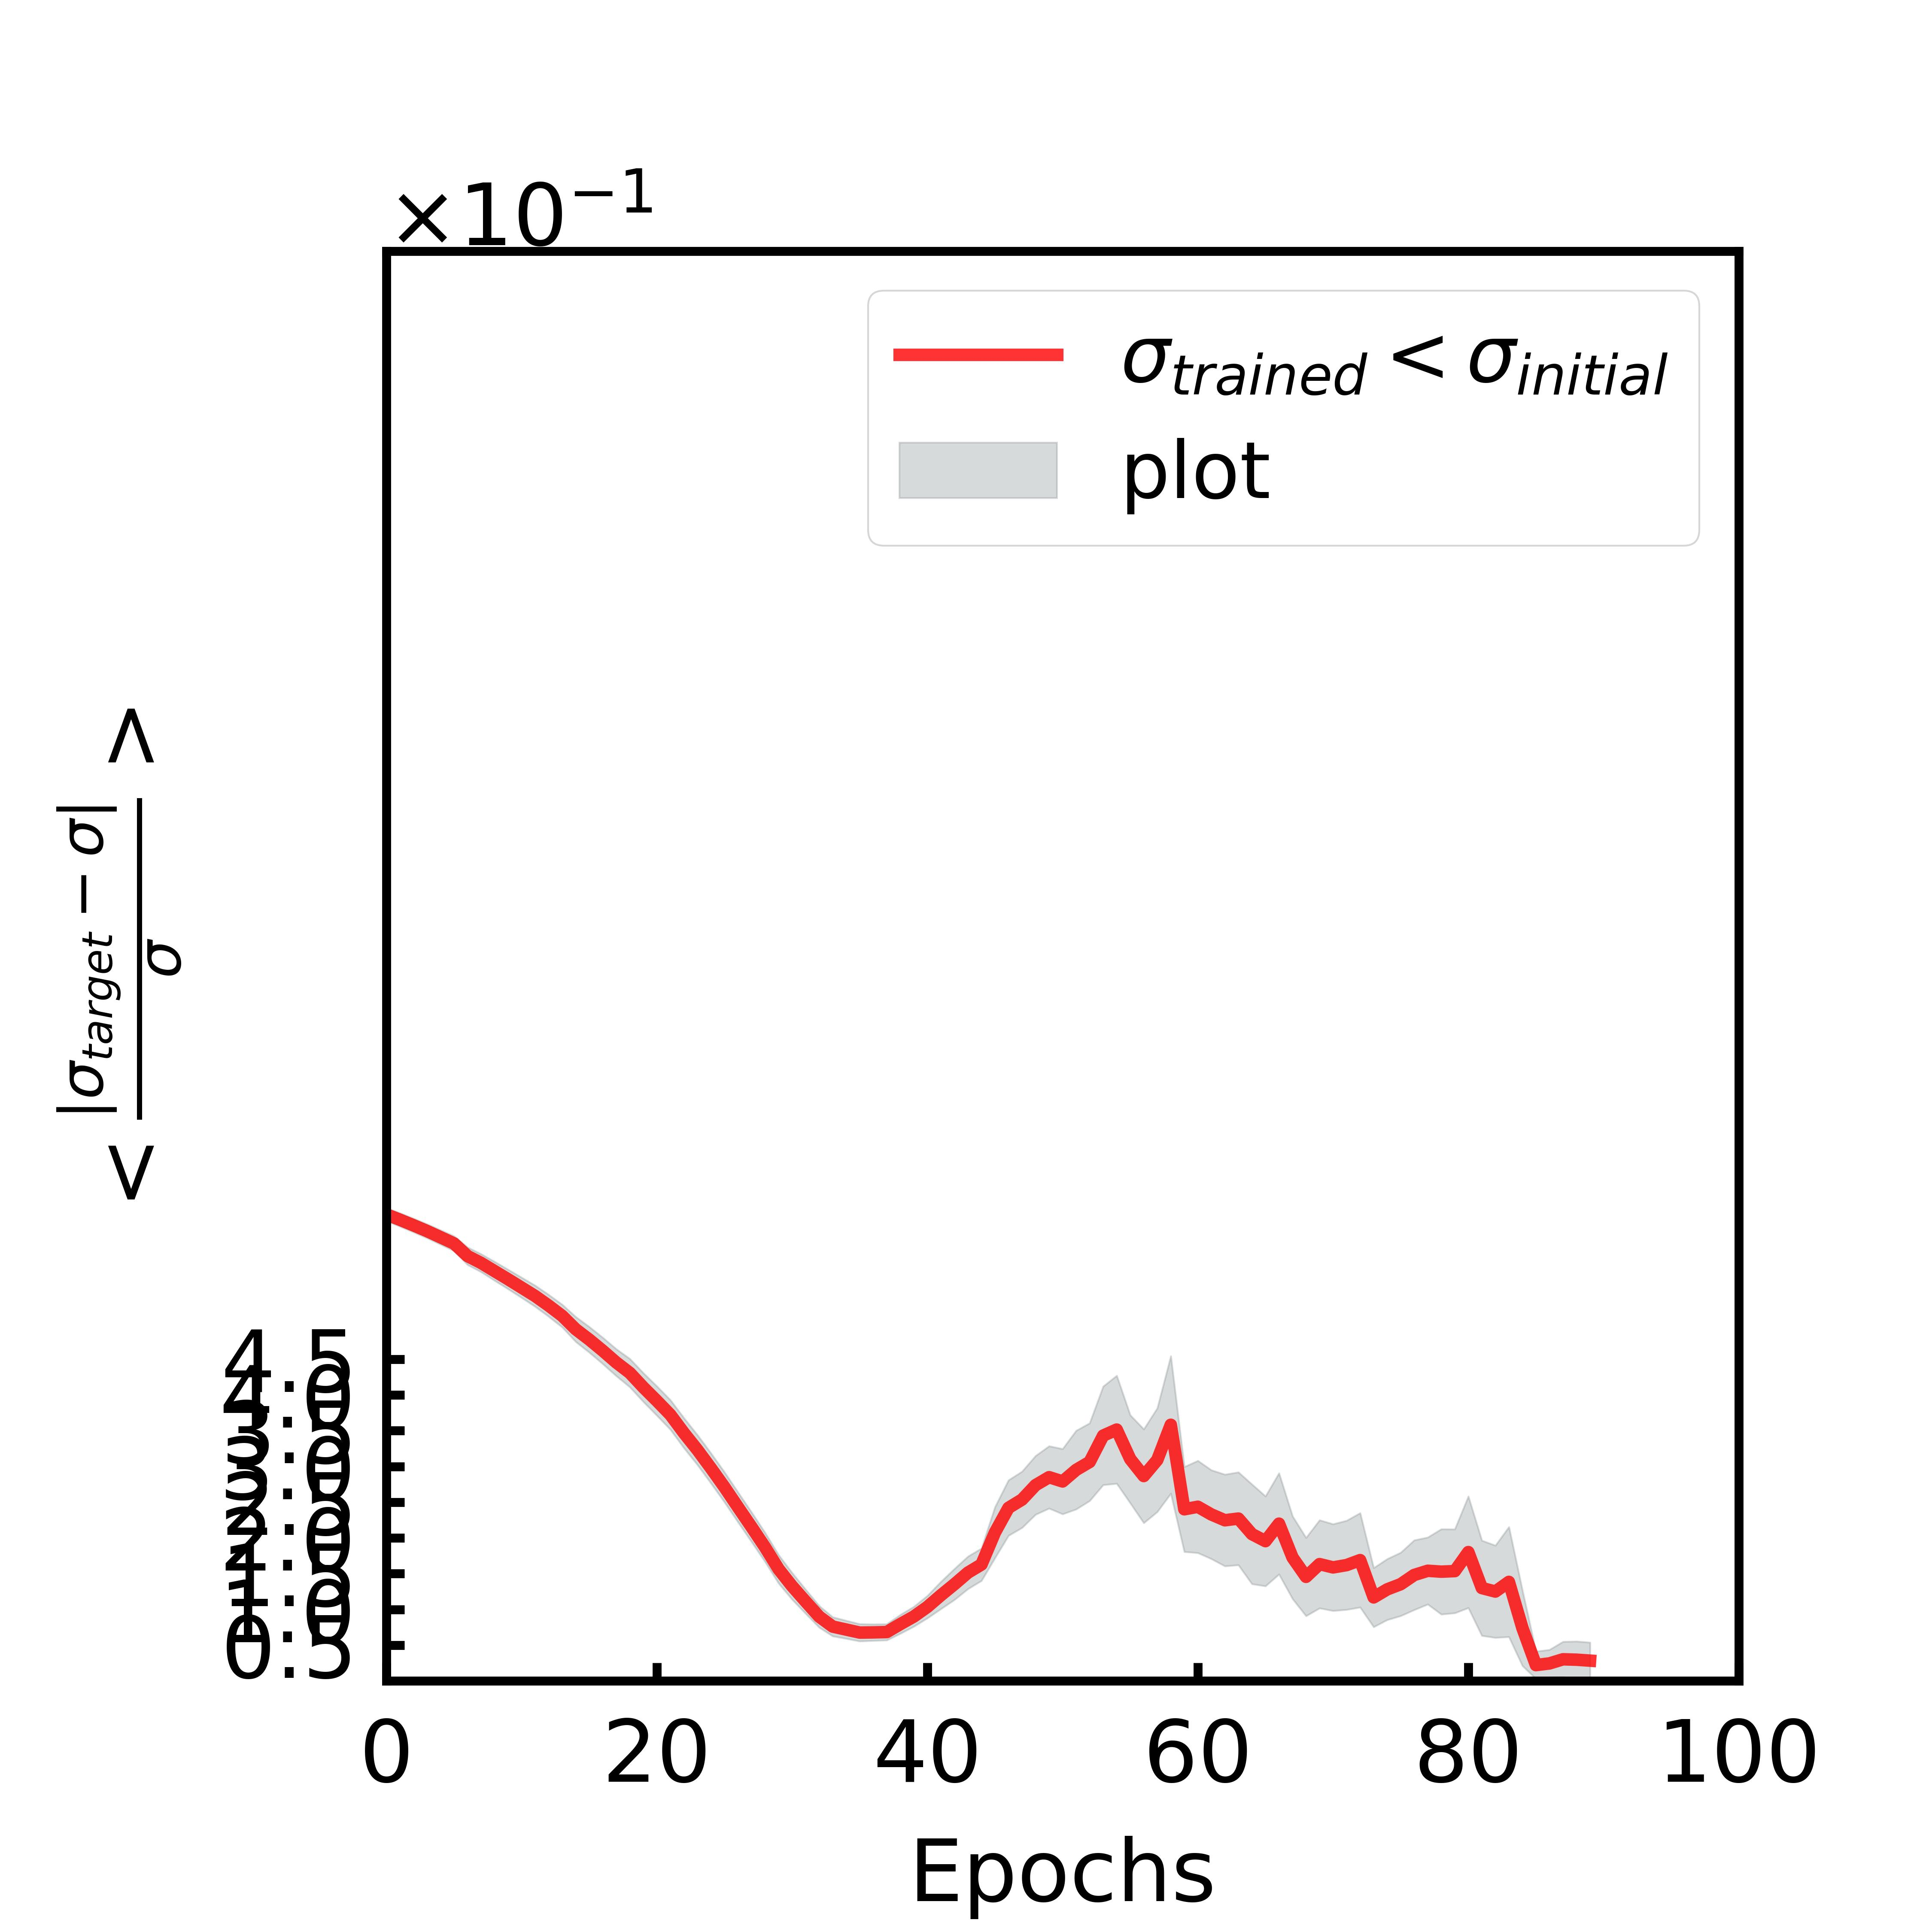

The table this chart was drawn from, first rows:
, mean, sem
0, 0.6524, 0.009137
1, 0.645, 0.009335
2, 0.6373, 0.009528
3, 0.6293, 0.009717
4, 0.6206, 0.01001
5, 0.6119, 0.01027
6, 0.5943, 0.01228
7, 0.5846, 0.01253
8, 0.5732, 0.0132
9, 0.5618, 0.01359
10, 0.5501, 0.01414
11, 0.5383, 0.01474
12, 0.5249, 0.01528
13, 0.5105, 0.01585
14, 0.4918, 0.01743
15, 0.4774, 0.01791
16, 0.4618, 0.01839
17, 0.4453, 0.01881
18, 0.4308, 0.01977
19, 0.4105, 0.02007
20, 0.3917, 0.02048
21, 0.3722, 0.02063
22, 0.3467, 0.02097
23, 0.323, 0.02089
24, 0.2974, 0.02099
25, 0.2709, 0.02097
26, 0.2429, 0.02086
27, 0.2152, 0.02069
28, 0.1869, 0.02032
29, 0.1563, 0.01985
30, 0.1324, 0.01858
31, 0.111, 0.01686
32, 0.08986, 0.01511
33, 0.07593, 0.01332
34, 0.07172, 0.01259
35, 0.06752, 0.01206
36, 0.06778, 0.01148
37, 0.06822, 0.01132
38, 0.07938, 0.01315
39, 0.09, 0.01386
40, 0.1034, 0.01568
41, 0.1197, 0.01902
42, 0.1351, 0.02165
43, 0.1514, 0.02273
44, 0.1628, 0.02265
45, 0.2077, 0.03563
46, 0.242, 0.03877
47, 0.2536, 0.03931
48, 0.2738, 0.04106
49, 0.2849, 0.04357
50, 0.2789, 0.04559
51, 0.2951, 0.05498
52, 0.3062, 0.05433
53, 0.3431, 0.06893
54, 0.3515, 0.07548
55, 0.3103, 0.06151
56, 0.2865, 0.06558
57, 0.309, 0.07255
58, 0.3582, 0.09613
59, 0.24, 0.05944
... 30 more rows
